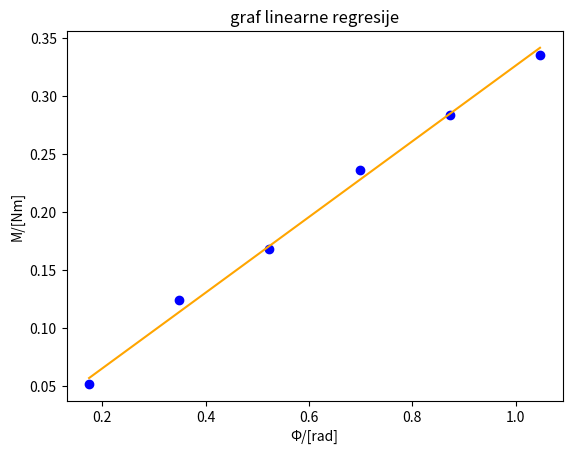

This figure's Python source:
#zad 4
import numpy as np
import matplotlib.pyplot as plt
import math

M=[0.052, 0.124, 0.168, 0.236, 0.284, 0.336] #vrijednosti na y osi
phi=[0.1745, 0.3491, 0.5236, 0.6981, 0.8727, 1.0472] #vrijednosti na x osi

#prvo želimo doći do koeficijenta a iz formule y=a*x+b
#za izračunati a potrebna nam je aritmetička sredina umoška x*y iz dvije liste
def arsr_xy(lista1,lista2,len1):
    listaxy=[]
    for i in range(len1):
        xy=lista1[i]*lista2[i]
        listaxy.append(xy)
    return np.mean(listaxy)

aritmeticka_sr_xy=arsr_xy(phi,M,len(M))

#potrebna nam je i aritmetička sredina kvadratnih vrijednosti liste koja sadrži vrijednosti na x osi
def arsr_kvadrat(lista,len2):
    lista_xkvadrat=[]
    for i in range(len2):
        xkvadrat=lista[i]*lista[i]
        lista_xkvadrat.append(xkvadrat)
    return np.mean(lista_xkvadrat)

aritmeticka_sr_xkvadrat=arsr_kvadrat(phi,len(phi)) 

a=aritmeticka_sr_xy/aritmeticka_sr_xkvadrat #a po formuli arsr xy/arsr x**2

aritmeticka_sr_ykvadrat=arsr_kvadrat(M,len(M)) 

deviacija=math.sqrt(1/len(M)*((aritmeticka_sr_ykvadrat/aritmeticka_sr_xkvadrat)-a*a))

osy=[]
for i in range(len(phi)):
    y_element=a*phi[i] #y=ax+b, b=0
    osy.append(y_element)

plt.title('graf linearne regresije')
plt.scatter(phi,M,color='blue')
plt.plot(phi,osy,color='orange')
plt.xlabel('\u03A6''/[rad]')
plt.ylabel('M/[Nm]')
plt.show()